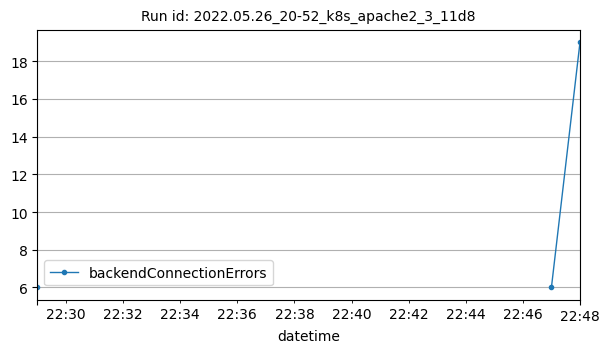

The data file committed next to this chart (first rows):
datetime, backendConnectionErrors
2022-05-26T22:29:00Z, 6
2022-05-26T22:47:00Z, 6
2022-05-26T22:48:00Z, 19
